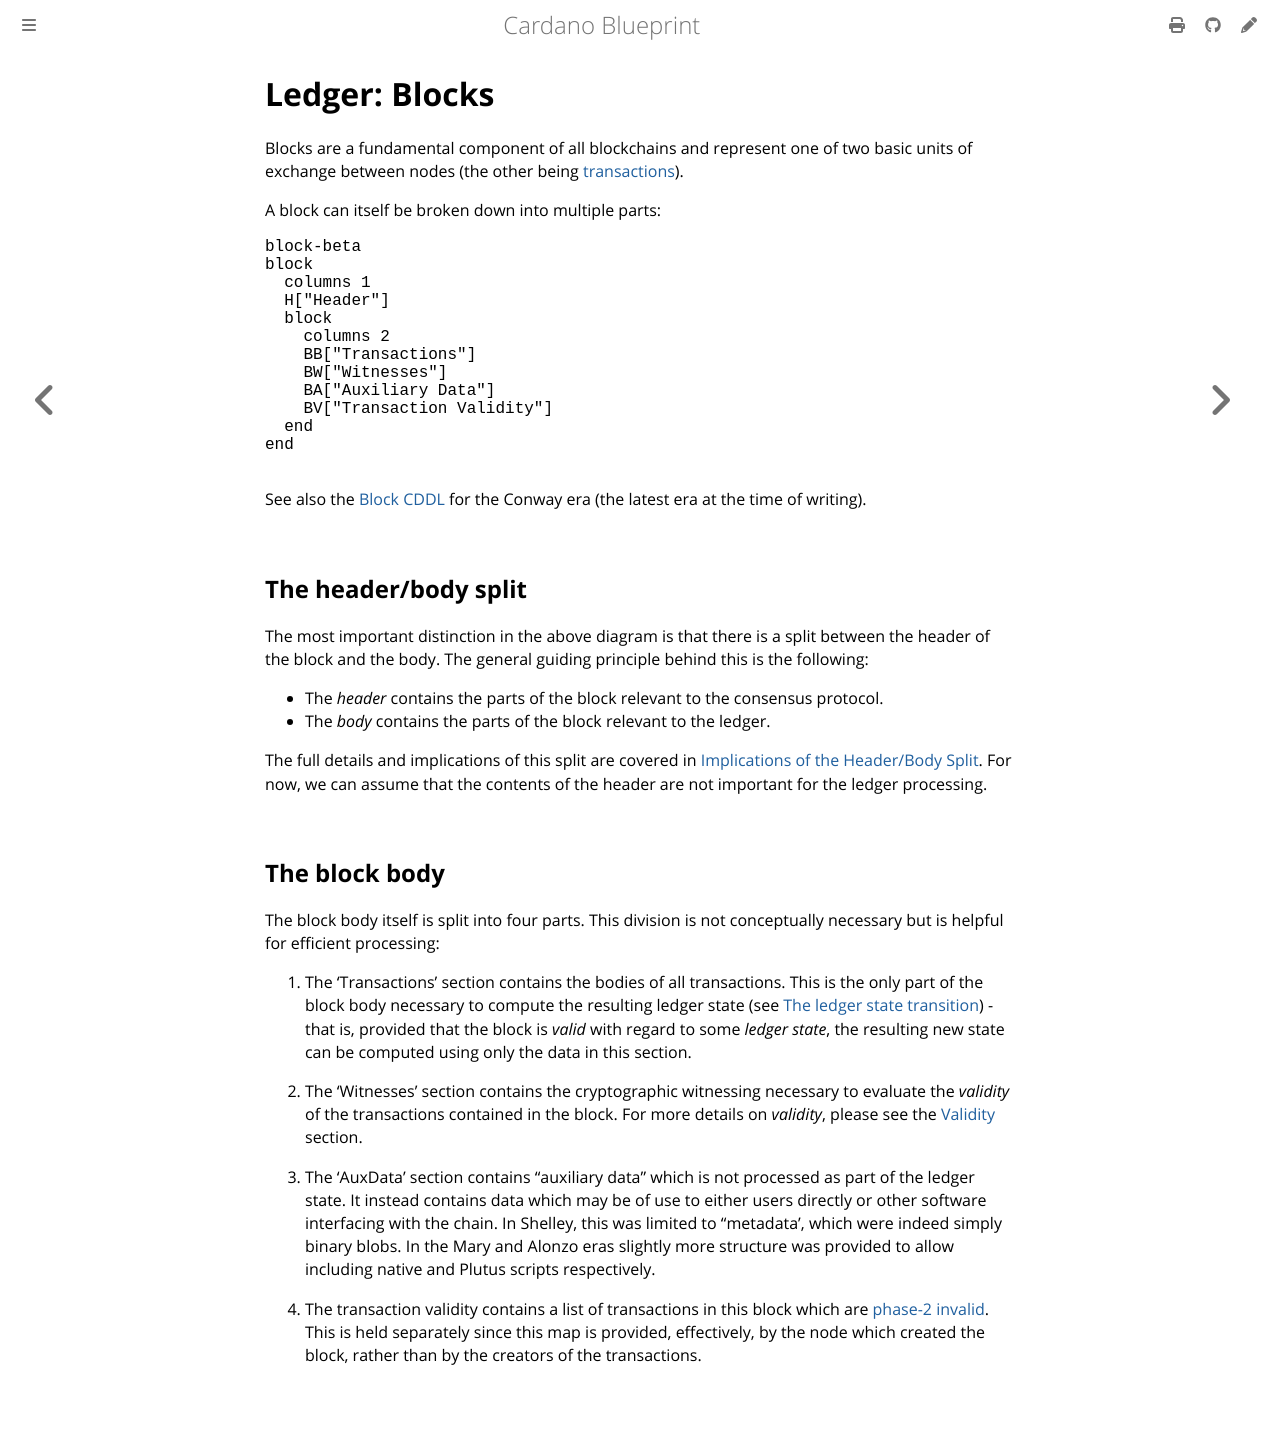

repository: cardano-scaling/cardano-blueprint · page: ledger/concepts/blocks.html · generator: mdbook

# Ledger: Blocks

Blocks are a fundamental component of all blockchains and represent one of two
basic units of exchange between nodes (the other being [transactions](./transactions.md)).

A block can itself be broken down into multiple parts:

```mermaid

block-beta
block
  columns 1
  H["Header"]
  block
    columns 2
    BB["Transactions"]
    BW["Witnesses"]
    BA["Auxiliary Data"]
    BV["Transaction Validity"]
  end
end

```

See also the [Block CDDL](https://github.com/IntersectMBO/cardano-ledger/blob/master/eras/conway/impl/cddl/data/conway.cddl#L8) for the Conway era (the latest era at the time of writing).

## The header/body split

The most important distinction in the above diagram is that there is a split
between the header of the block and the body. The general guiding principle
behind this is the following:

- The *header* contains the parts of the block relevant to the consensus
  protocol.
- The *body* contains the parts of the block relevant to the ledger.

The full details and implications of this split are covered in
[Implications of the Header/Body Split](../constraints/header-body-split.md).
For now, we can assume that the contents of the header are not important for
the ledger processing.

## The block body

The block body itself is split into four parts. This division is not conceptually
necessary but is helpful for efficient processing:

1. The 'Transactions' section contains the bodies of all transactions. This is
   the only part of the block body necessary to compute the resulting ledger
   state (see [The ledger state transition](../state-transition.md)) - that is,
   provided that the block is _valid_ with regard to some _ledger state_, the
   resulting new state can be computed using only the data in this section.

1. The 'Witnesses' section contains the cryptographic witnessing necessary to
   evaluate the _validity_ of the transactions contained in the block. For
   more details on _validity_, please see the [Validity](../state-transition/validity.md)
   section.

1. The 'AuxData' section contains "auxiliary data" which is not processed
   as part of the ledger state. It instead contains data which may be of use
   to either users directly or other software interfacing with the chain. In
   Shelley, this was limited to "metadata', which were indeed simply binary
   blobs. In the Mary and Alonzo eras slightly more structure was provided to
   allow including native and Plutus scripts respectively.

1. The transaction validity contains a list of transactions in this block which
   are [phase-2 invalid](../state-transition/validity.md). This is held
   separately since this map is provided, effectively, by the node which
   created the block, rather than by the creators of the transactions.

<div class="leios">

## Leios block structure changes

Leios changes the block structure in two ways:

- Block headers are re-used as announcements of endorser blocks, via an
  `eb_references_announcement` field
- Blocks may certify an EB and then
  - set `block_body_contains_leios_cert` in the header
  - contain a `leios_certificate` instead of transactions in the body

How the committee behind such a certificate is derived, and how the certificate
is verified against it, is described under
[Leios key registration and committee selection](../../consensus/leios-committee.md).

> [!NOTE]
> The [djikstra.cddl](../eras/dijkstra.cddl) in the `cardano-blueprint` is matching
> the same-named branch of the `cardano-ledger` upstream repository. This is the
> block format currently used on the https://www.musashi.network/ Leios testnet.

### Changed dijkstra header_body

```cddl
{{#include ../eras/dijkstra.cddl:58:71}}
```

with

```cddl
{{#include ../eras/dijkstra.cddl:105:108}}
```

### Changed dijkstra block

```cddl
{{#include ../eras/dijkstra.cddl:110:114}}
```

with

```cddl
{{#include ../eras/dijkstra.cddl:937:942}}
```

</div>
